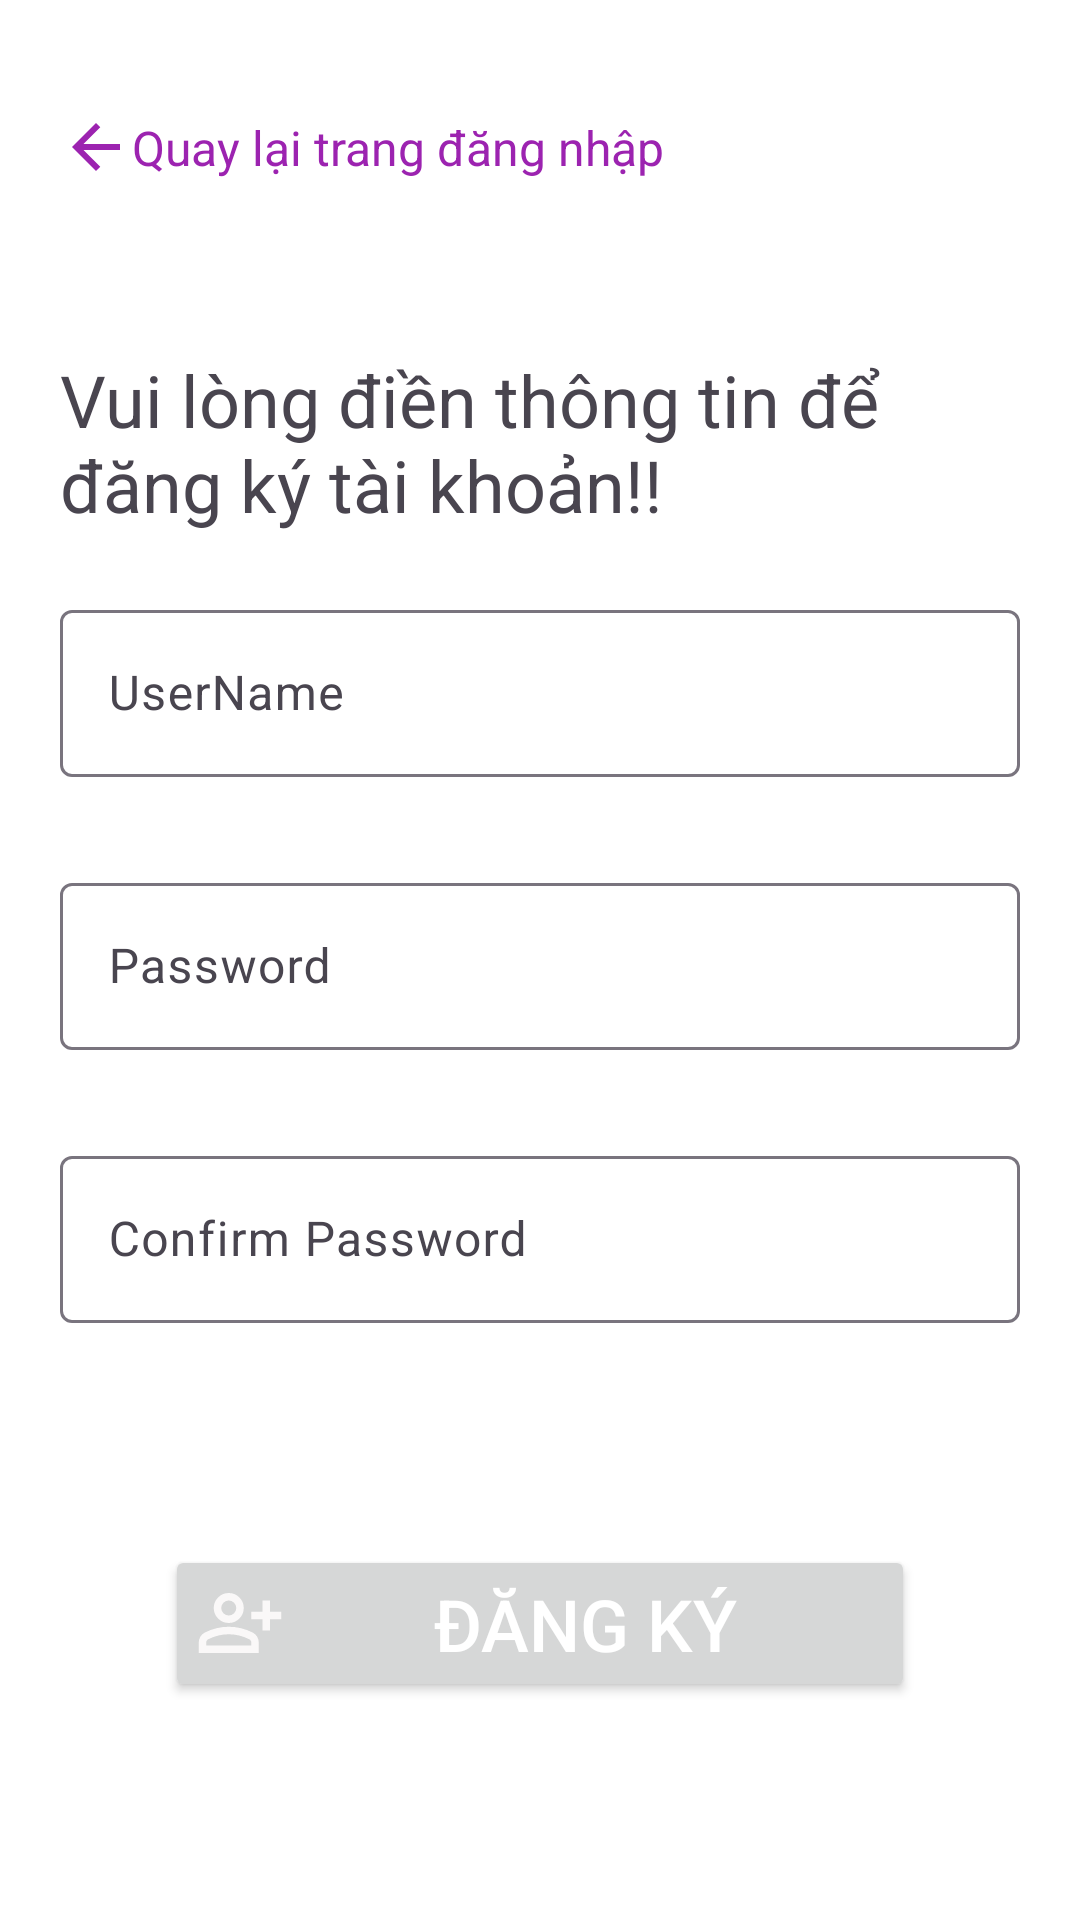

Android layout source for this screen:
<!-- AndroidManifest.xml: application theme Base.Theme.Asm_ph45090 -->
<!-- res/layout/sign_up_activity.xml -->
<?xml version="1.0" encoding="utf-8"?>
<LinearLayout xmlns:android="http://schemas.android.com/apk/res/android"
    android:layout_width="match_parent"
    android:layout_height="match_parent"
    xmlns:tools="http://schemas.android.com/tools"
    android:background="@color/white"
    tools:context=".SignUpActivity">
    <LinearLayout
        android:layout_width="match_parent"
        android:layout_height="match_parent"
        android:orientation="vertical"
        android:layout_marginRight="20dp"
        android:layout_marginLeft="20dp">
        <TextView
            android:layout_width="match_parent"
            android:layout_height="0dp"
            android:gravity="center_vertical"
            android:text="Quay lại trang đăng nhập"
            android:textSize="16sp"
            android:textColor="@color/bt1_pink"
            android:drawableStart="@drawable/ic_arrow_back_pink"
            android:layout_weight="2"
            android:clickable="true"
            android:onClick="onTextBackToLogin"
            />


        <TextView
            android:layout_width="match_parent"
            android:layout_height="0dp"
            android:layout_weight="2"
            android:text="Vui lòng điền thông tin để đăng ký tài khoản!!"
            android:textSize="24sp"
            android:gravity="center_vertical"
            />

        <LinearLayout
            android:layout_width="match_parent"
            android:layout_height="0dp"
            android:layout_weight="5"
            android:orientation="vertical"
            android:gravity="center"

            >

            <com.google.android.material.textfield.TextInputLayout
                android:id="@+id/etSignUserName"
                android:layout_width="match_parent"
                android:layout_height="wrap_content"
                android:hint="UserName"
                android:layout_marginBottom="30dp">
                <com.google.android.material.textfield.TextInputEditText
                    android:layout_width="match_parent"
                    android:layout_height="wrap_content"/>
            </com.google.android.material.textfield.TextInputLayout>

            <com.google.android.material.textfield.TextInputLayout
                android:id="@+id/etSignPassword"
                android:layout_width="match_parent"
                android:layout_height="wrap_content"
                android:hint="Password"
                android:layout_marginBottom="30dp">
                <com.google.android.material.textfield.TextInputEditText
                    android:layout_width="match_parent"
                    android:layout_height="wrap_content"
                    android:inputType="textPassword"/>
            </com.google.android.material.textfield.TextInputLayout>

            <com.google.android.material.textfield.TextInputLayout
                android:id="@+id/etSignConfPassword"
                android:layout_width="match_parent"
                android:layout_height="wrap_content"
                android:hint="Confirm Password">
                <com.google.android.material.textfield.TextInputEditText
                    android:layout_width="match_parent"
                    android:layout_height="wrap_content"
                    android:inputType="textPassword"/>
            </com.google.android.material.textfield.TextInputLayout>

        </LinearLayout>
        <LinearLayout
            android:layout_width="match_parent"
            android:layout_height="0dp"
            android:layout_weight="4"
            android:orientation="vertical"
            android:gravity="center">
            <Button
                android:id="@+id/btnSignUp"
                android:layout_width="250dp"
                android:layout_height="wrap_content"
                android:drawableLeft="@drawable/ic_person_add"
                android:padding="10dp"
                android:text="Đăng ký"
                android:textColor="#fff"
                android:textSize="24sp" />

        </LinearLayout>

    </LinearLayout>
</LinearLayout>
<!-- resources referenced by this layout -->
<resources>
  <color name="bt1_pink">#9C23B0</color>
  <color name="white">#FFFFFFFF</color>
  <!-- drawable ic_arrow_back_pink (drawable) -->
  <vector xmlns:android="http://schemas.android.com/apk/res/android"
      android:width="24dp"
      android:height="24dp"
      android:viewportWidth="960"
      android:viewportHeight="960">
    <path
        android:fillColor="@color/bt1_pink"
        android:pathData="m313,520 l224,224 -57,56 -320,-320 320,-320 57,56 -224,224h487v80L313,520Z"/>
  </vector>
  <!-- drawable ic_person_add (drawable) -->
  <vector xmlns:android="http://schemas.android.com/apk/res/android"
      android:width="30dp"
      android:height="30dp"
      android:viewportWidth="960"
      android:viewportHeight="960">
    <path
        android:fillColor="#FAF8F8"
        android:pathData="M720,560v-120L600,440v-80h120v-120h80v120h120v80L800,440v120h-80ZM360,480q-66,0 -113,-47t-47,-113q0,-66 47,-113t113,-47q66,0 113,47t47,113q0,66 -47,113t-113,47ZM40,800v-112q0,-34 17.5,-62.5T104,582q62,-31 126,-46.5T360,520q66,0 130,15.5T616,582q29,15 46.5,43.5T680,688v112L40,800ZM120,720h480v-32q0,-11 -5.5,-20T580,654q-54,-27 -109,-40.5T360,600q-56,0 -111,13.5T140,654q-9,5 -14.5,14t-5.5,20v32ZM360,400q33,0 56.5,-23.5T440,320q0,-33 -23.5,-56.5T360,240q-33,0 -56.5,23.5T280,320q0,33 23.5,56.5T360,400ZM360,320ZM360,720Z"/>
  </vector>
  <style name="Base.Theme.Asm_ph45090" parent="Theme.Material3.DayNight.NoActionBar">
          
           <item name="colorPrimary">@color/bt1_pink</item>
          <item name="colorAccent">@color/white</item>
      </style>
</resources>
